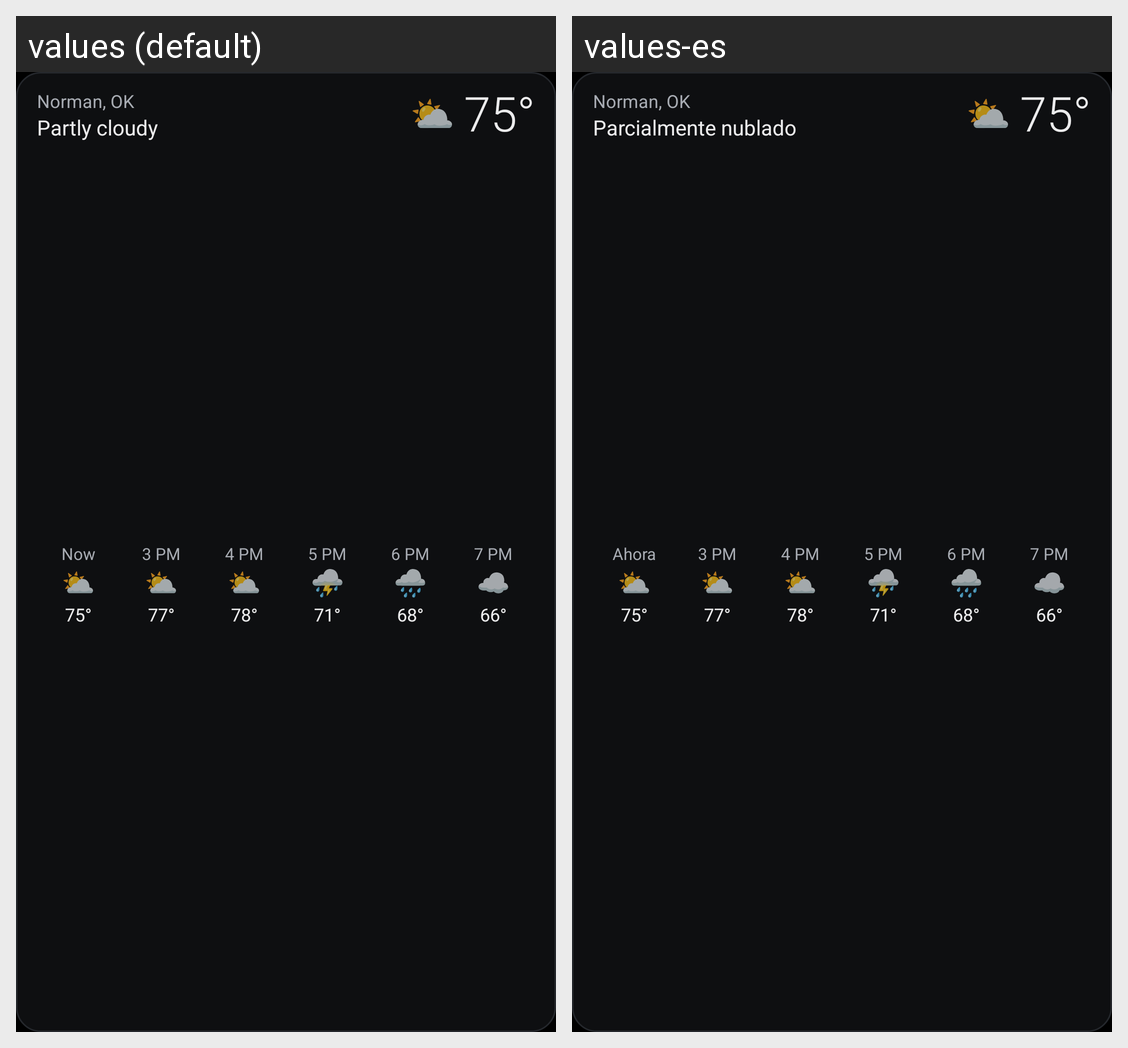

Translations of the strings shown on this Android screen, per locale in the grid:
Android screen res/layout/widget_preview_hourly.xml rendered under 2 locales, left to right: values (default), values-es. Device: Nexus 5 (rendered at 1080×1920; each locale shown at half size, 540×960, under a caption strip naming it); theme AppTheme.
Strings drawn on this screen, with the default value and each locale's value (text and hints the layout hard-codes, and strings that could not be matched under every locale, appear in the picture but are not listed):

widget_preview_place
  values: Norman, OK
  values-es: Norman, OK  [not translated; the default value is used]

widget_preview_condition
  values: Partly cloudy
  values-es: Parcialmente nublado

widget_preview_icon
  values: ⛅
  values-es: ⛅  [not translated; the default value is used]

widget_preview_temp
  values: 75°
  values-es: 75°  [not translated; the default value is used]

widget_now
  values: Now
  values-es: Ahora
